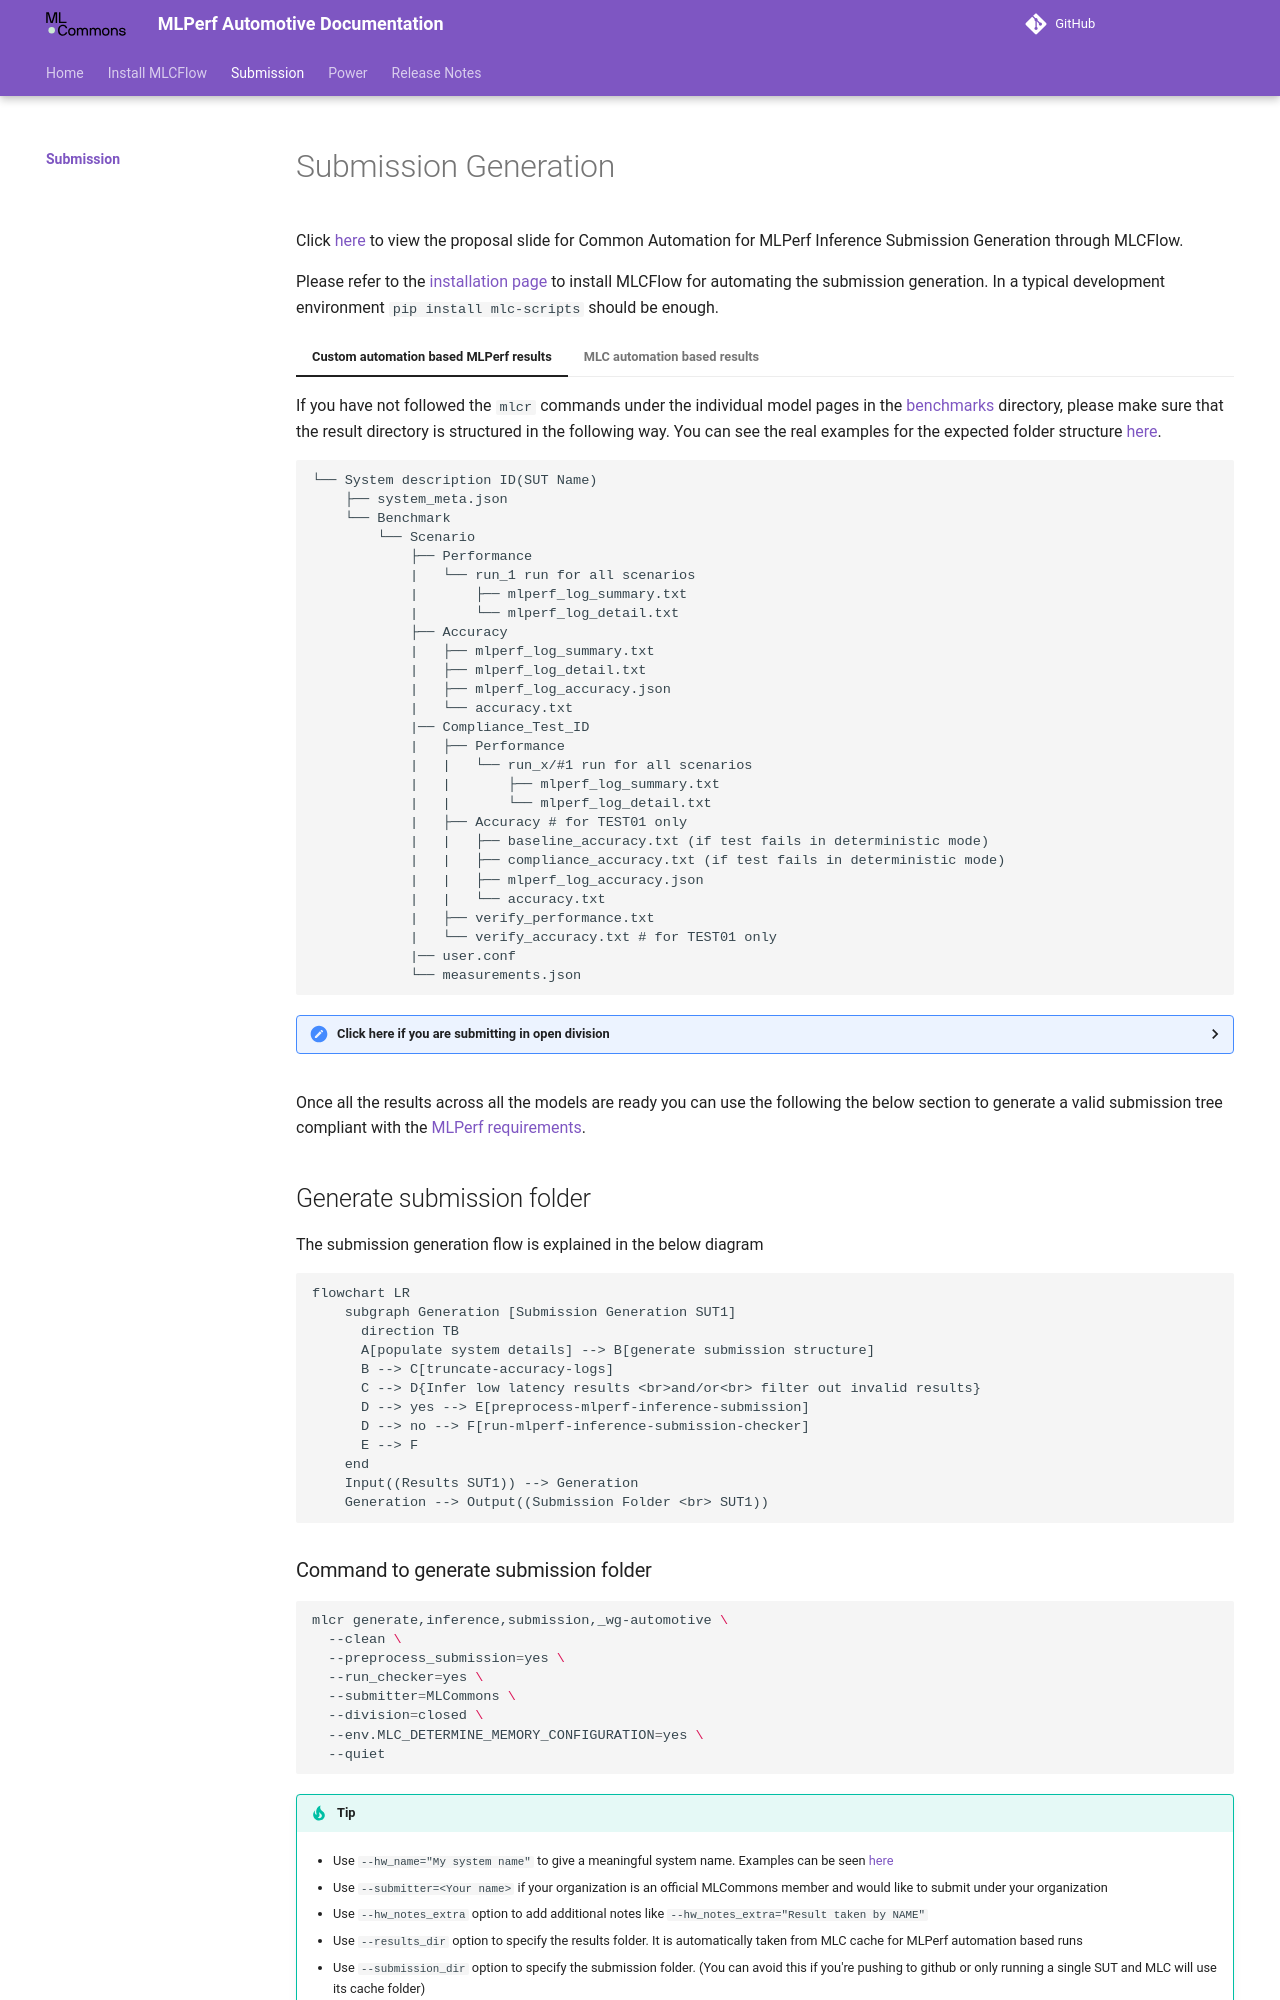

repository: mlcommons/mlperf_automotive · page: submission/index.html · generator: mkdocs

---
hide:
  - toc
---

Click [here](https://docs.google.com/presentation/d/1cmbpZUpVr78EIrhzyMBnnWnjJrD-mZ2vmSb-yETkTA8/edit?usp=sharing) to view the proposal slide for Common Automation for MLPerf Inference Submission Generation through MLCFlow.

Please refer to the [installation page](../install/index.md) to install MLCFlow for automating the submission generation. In a typical development environment `pip install mlc-scripts` should be enough.

=== "Custom automation based MLPerf results"
    If you have not followed the `mlcr` commands under the individual model pages in the [benchmarks](../index.md) directory, please make sure that the result directory is structured in the following way. You can see the real examples for the expected folder structure [here](https://github.com/mlcommons/mlperf_automotive/tree/submission-generation-examples).
    ```
    └── System description ID(SUT Name)
        ├── system_meta.json
        └── Benchmark
            └── Scenario
                ├── Performance
                |   └── run_1 run for all scenarios
                |       ├── mlperf_log_summary.txt
                |       └── mlperf_log_detail.txt
                ├── Accuracy
                |   ├── mlperf_log_summary.txt
                |   ├── mlperf_log_detail.txt
                |   ├── mlperf_log_accuracy.json
                |   └── accuracy.txt
                |── Compliance_Test_ID
                |   ├── Performance
                |   |   └── run_x/#1 run for all scenarios
                |   |       ├── mlperf_log_summary.txt
                |   |       └── mlperf_log_detail.txt
                |   ├── Accuracy # for TEST01 only
                |   |   ├── baseline_accuracy.txt (if test fails in deterministic mode)
                |   |   ├── compliance_accuracy.txt (if test fails in deterministic mode)
                |   |   ├── mlperf_log_accuracy.json
                |   |   └── accuracy.txt
                |   ├── verify_performance.txt
                |   └── verify_accuracy.txt # for TEST01 only
                |── user.conf
                └── measurements.json
    ```
    
    <details>
    <summary>Click here if you are submitting in open division</summary>

    * The `model_mapping.json` should be included inside the SUT folder which is used to map the custom model full name to the official model name. The format of json file is:

    ```
        {
            "custom_model_name_for_model1":"official_model_name_for_model1",
            "custom_model_name_for_model2":"official_model_name_for_model2",

        }
    ```
    </details>

=== "MLC automation based results"
    If you have followed the `mlcr` commands under the individual model pages in the [benchmarks](../index.md) directory, all the valid results will get aggregated to the `mlc cache` folder. The following command could be used to browse the structure of inference results folder generated by MLCFlow.
    ### Get results folder structure
    ```bash
    mlc find cache --tags=get,mlperf,inference,results,dir | xargs tree
    ```


Once all the results across all the models are ready you can use the following the below section to generate a valid submission tree compliant with the [MLPerf requirements](https://github.com/mlcommons/policies/blob/master/submission_rules.adoc#inference-1).

## Generate submission folder

The submission generation flow is explained in the below diagram

```mermaid
flowchart LR
    subgraph Generation [Submission Generation SUT1]
      direction TB
      A[populate system details] --> B[generate submission structure]
      B --> C[truncate-accuracy-logs]
      C --> D{Infer low latency results <br>and/or<br> filter out invalid results}
      D --> yes --> E[preprocess-mlperf-inference-submission]
      D --> no --> F[run-mlperf-inference-submission-checker]
      E --> F
    end
    Input((Results SUT1)) --> Generation
    Generation --> Output((Submission Folder <br> SUT1))
```
